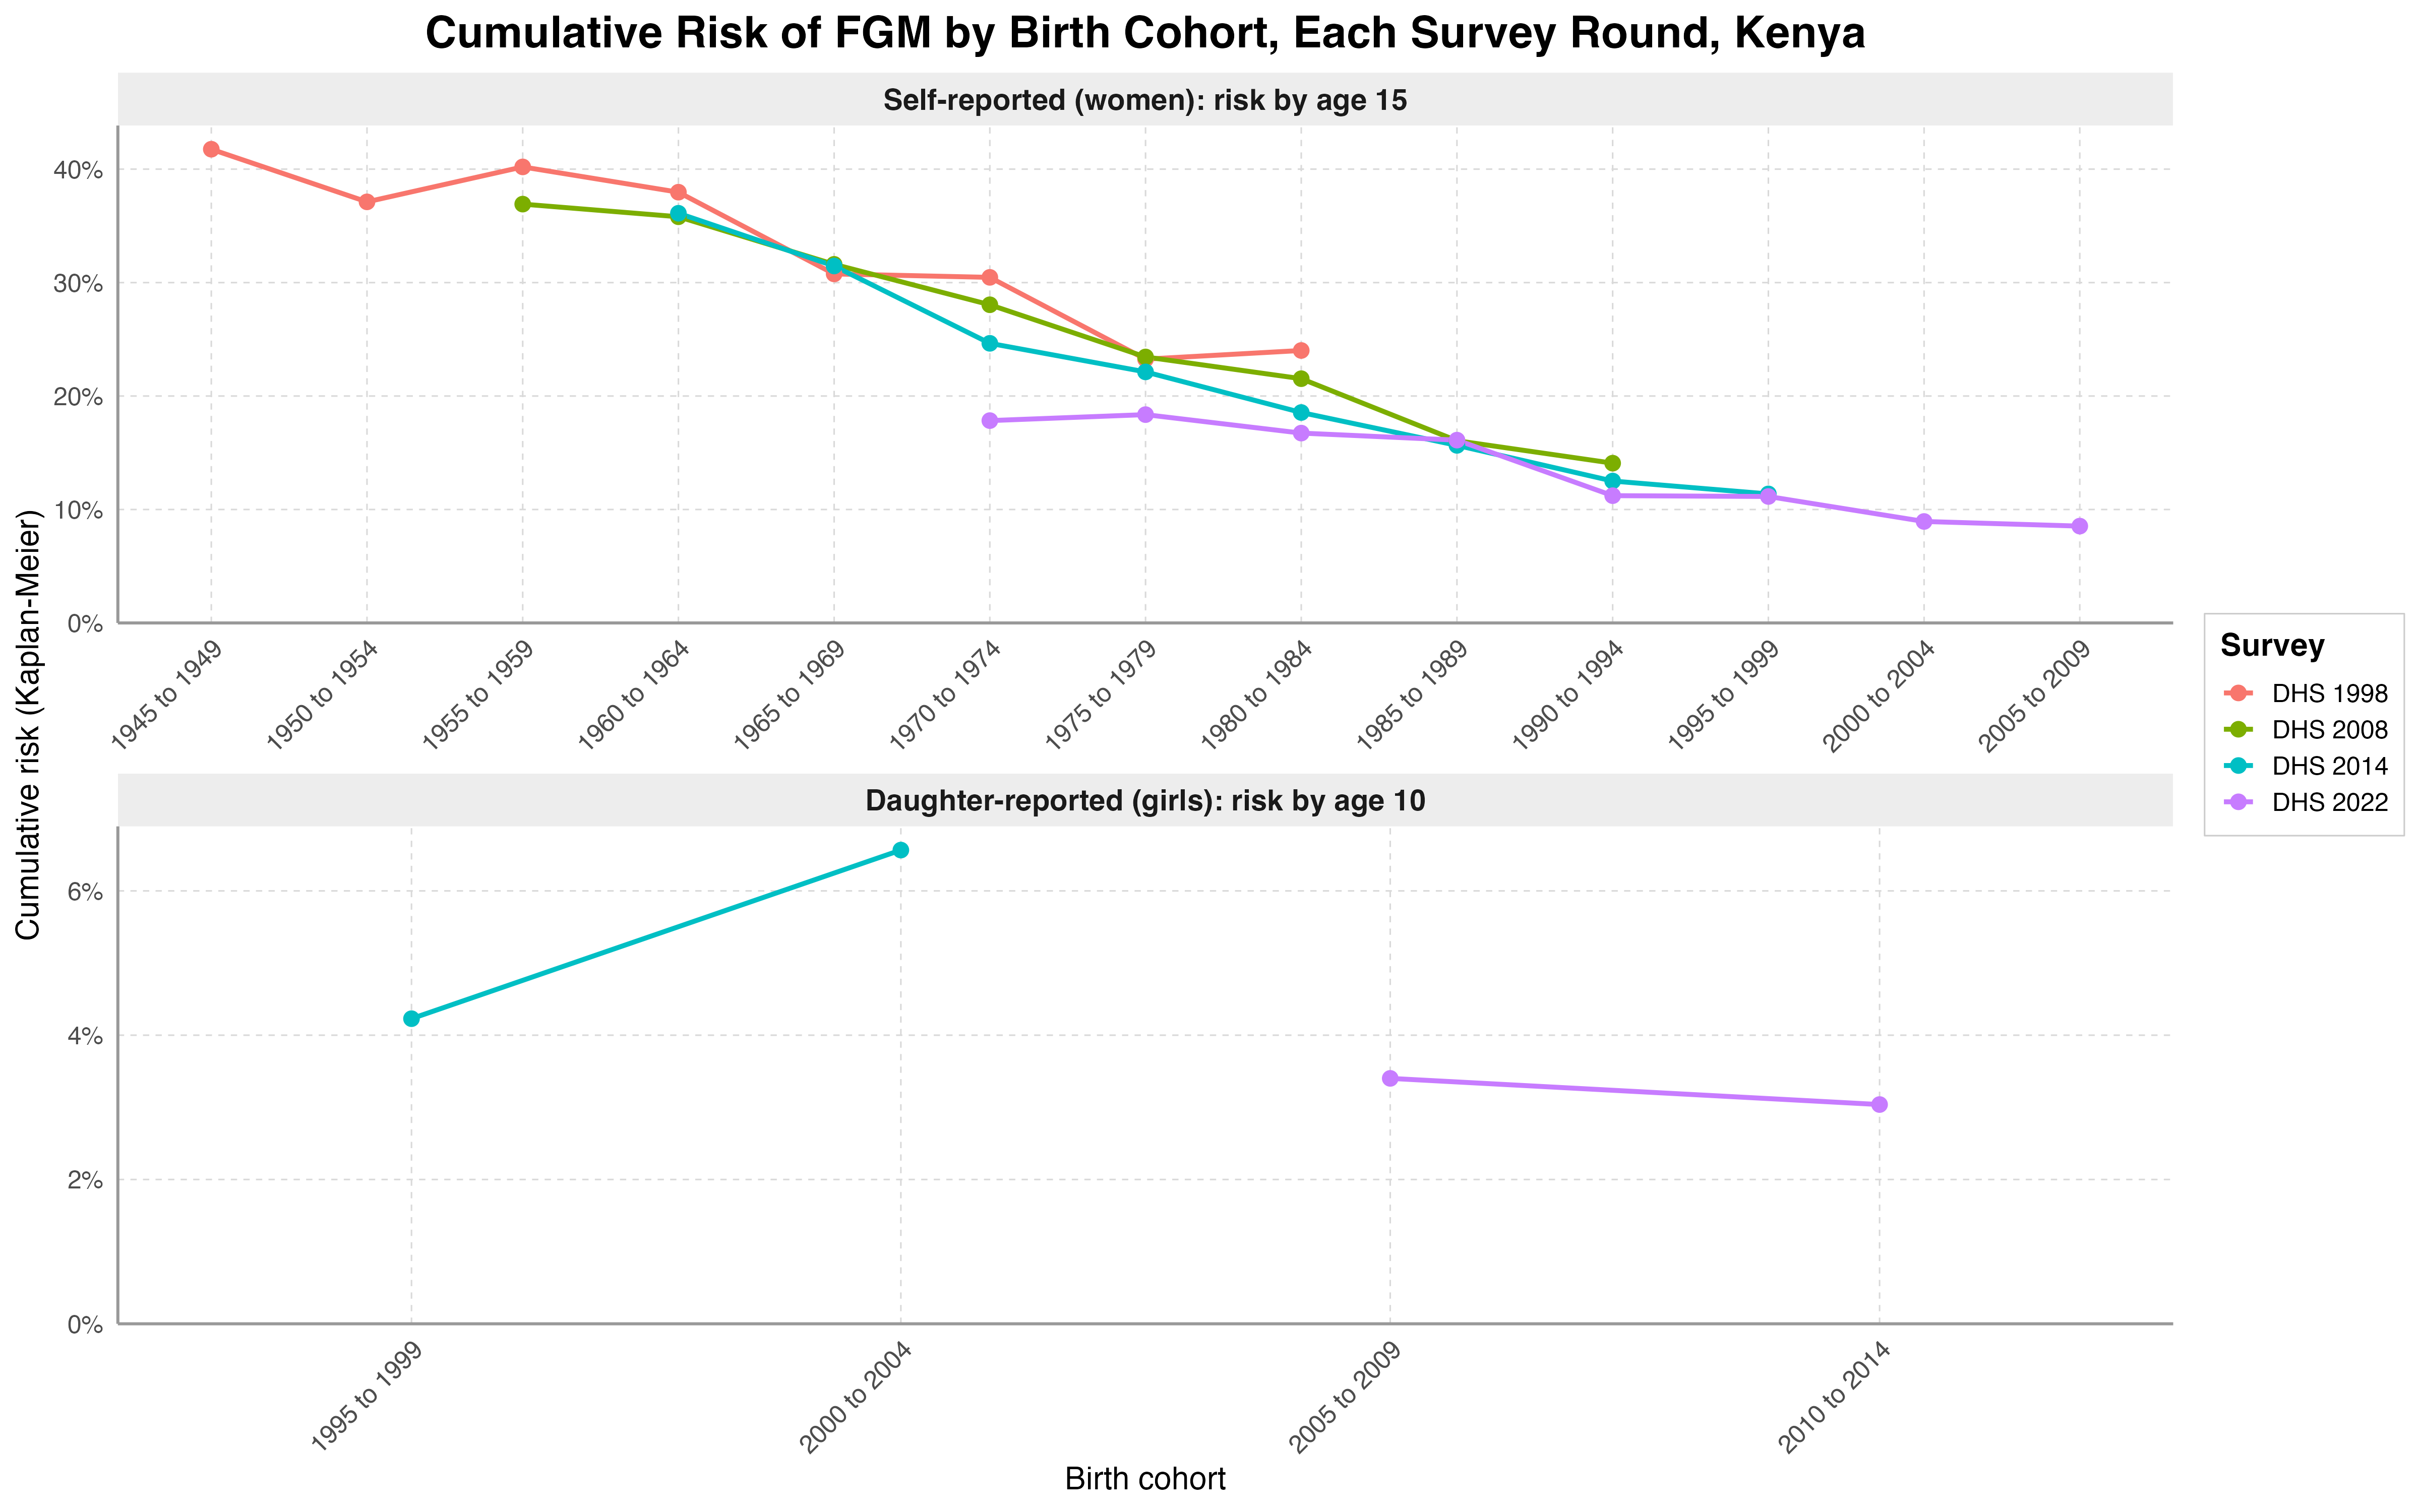

Data behind this chart, as committed beside it:
record_type, survey_id, survey_type, birth_cohort, risk, lower_ci, upper_ci, n
Self-reported (women): risk by age 15, DHS 1998, DHS, 1945 to 1949, 0.4176, 0.3281, 0.4951, 169
Self-reported (women): risk by age 15, DHS 1998, DHS, 1950 to 1954, 0.3712, 0.3213, 0.4174, 545
Self-reported (women): risk by age 15, DHS 1998, DHS, 1955 to 1959, 0.402, 0.3615, 0.4398, 778
Self-reported (women): risk by age 15, DHS 1998, DHS, 1960 to 1964, 0.3797, 0.3426, 0.4147, 999
Self-reported (women): risk by age 15, DHS 1998, DHS, 1965 to 1969, 0.3076, 0.2754, 0.3384, 1108
Self-reported (women): risk by age 15, DHS 1998, DHS, 1970 to 1974, 0.3046, 0.2735, 0.3344, 1405
Self-reported (women): risk by age 15, DHS 1998, DHS, 1975 to 1979, 0.2325, 0.2009, 0.2629, 1641
Self-reported (women): risk by age 15, DHS 1998, DHS, 1980 to 1984, 0.2401, 0.2085, 0.2706, 1228
Self-reported (women): risk by age 15, DHS 2008, DHS, 1955 to 1959, 0.3692, 0.2207, 0.4894, 99
Self-reported (women): risk by age 15, DHS 2008, DHS, 1960 to 1964, 0.358, 0.2995, 0.4117, 690
Self-reported (women): risk by age 15, DHS 2008, DHS, 1965 to 1969, 0.3161, 0.2622, 0.3661, 763
Self-reported (women): risk by age 15, DHS 2008, DHS, 1970 to 1974, 0.2805, 0.2251, 0.3319, 975
Self-reported (women): risk by age 15, DHS 2008, DHS, 1975 to 1979, 0.2345, 0.1817, 0.2838, 1197
Self-reported (women): risk by age 15, DHS 2008, DHS, 1980 to 1984, 0.2153, 0.1674, 0.2604, 1544
Self-reported (women): risk by age 15, DHS 2008, DHS, 1985 to 1989, 0.1606, 0.1166, 0.2025, 1714
Self-reported (women): risk by age 15, DHS 2008, DHS, 1990 to 1994, 0.1408, 0.09719, 0.1823, 1451
Self-reported (women): risk by age 15, DHS 2014, DHS, 1960 to 1964, 0.3611, 0.1803, 0.502, 52
Self-reported (women): risk by age 15, DHS 2014, DHS, 1965 to 1969, 0.3146, 0.2789, 0.3486, 1142
Self-reported (women): risk by age 15, DHS 2014, DHS, 1970 to 1974, 0.2465, 0.2169, 0.2749, 1411
Self-reported (women): risk by age 15, DHS 2014, DHS, 1975 to 1979, 0.2213, 0.1944, 0.2473, 1899
Self-reported (women): risk by age 15, DHS 2014, DHS, 1980 to 1984, 0.1855, 0.1636, 0.2068, 2165
Self-reported (women): risk by age 15, DHS 2014, DHS, 1985 to 1989, 0.1565, 0.1383, 0.1744, 2854
Self-reported (women): risk by age 15, DHS 2014, DHS, 1990 to 1994, 0.1251, 0.1073, 0.1425, 2526
Self-reported (women): risk by age 15, DHS 2014, DHS, 1995 to 1999, 0.1137, 0.09559, 0.1315, 2685
Self-reported (women): risk by age 15, DHS 2022, DHS, 1970 to 1974, 0.1783, 0.1424, 0.2128, 594
Self-reported (women): risk by age 15, DHS 2022, DHS, 1975 to 1979, 0.1836, 0.1609, 0.2058, 1616
Self-reported (women): risk by age 15, DHS 2022, DHS, 1980 to 1984, 0.1673, 0.146, 0.1882, 1850
Self-reported (women): risk by age 15, DHS 2022, DHS, 1985 to 1989, 0.1611, 0.142, 0.1798, 2461
Self-reported (women): risk by age 15, DHS 2022, DHS, 1990 to 1994, 0.1122, 0.09682, 0.1273, 2651
Self-reported (women): risk by age 15, DHS 2022, DHS, 1995 to 1999, 0.1115, 0.09563, 0.127, 2901
Self-reported (women): risk by age 15, DHS 2022, DHS, 2000 to 2004, 0.08944, 0.07654, 0.1022, 3233
Self-reported (women): risk by age 15, DHS 2022, DHS, 2005 to 2009, 0.08535, 0.06889, 0.1015, 1596
Daughter-reported (girls): risk by age 1…, DHS 2014, DHS, 1995 to 1999, 0.04229, 0.01468, 0.06912, 211
Daughter-reported (girls): risk by age 1…, DHS 2014, DHS, 2000 to 2004, 0.06566, 0.05356, 0.0776, 3817
Daughter-reported (girls): risk by age 1…, DHS 2022, DHS, 2005 to 2009, 0.03401, 0.02698, 0.041, 2182
Daughter-reported (girls): risk by age 1…, DHS 2022, DHS, 2010 to 2014, 0.03039, 0.02582, 0.03493, 4304
